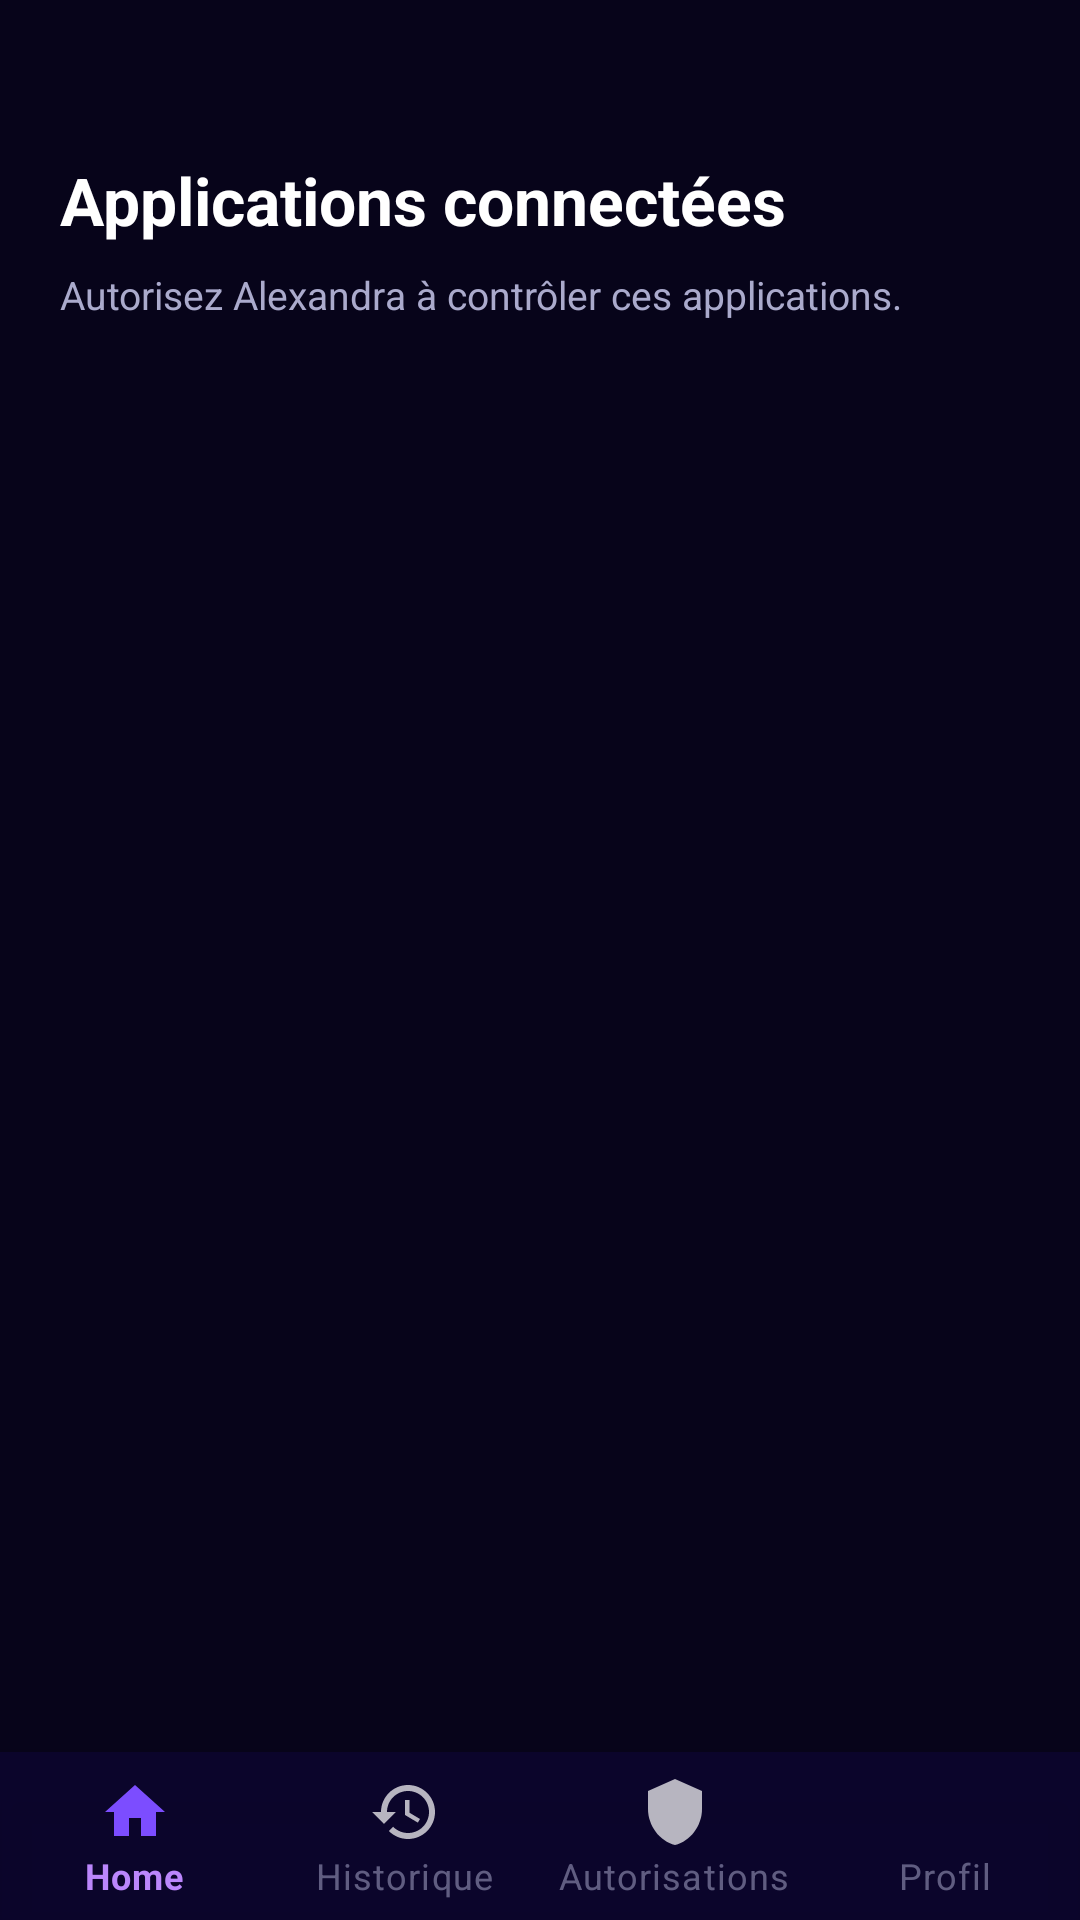

The Android layout XML behind this screen, and the referenced resources:
<!-- AndroidManifest.xml: application theme Theme.Alexandra -->
<!-- res/layout/activity_apps_connectees.xml -->
<?xml version="1.0" encoding="utf-8"?>

<LinearLayout
    xmlns:android="http://schemas.android.com/apk/res/android"
    xmlns:app="http://schemas.android.com/apk/res-auto"
    android:layout_width="match_parent"
    android:layout_height="match_parent"
    android:orientation="vertical"
    android:background="@drawable/bg_home">

    <ScrollView
        android:layout_width="match_parent"
        android:layout_height="0dp"
        android:layout_weight="1">

        <LinearLayout
            android:layout_width="match_parent"
            android:layout_height="wrap_content"
            android:orientation="vertical"
            android:padding="20dp">

            
            <TextView
                android:layout_width="match_parent"
                android:layout_height="wrap_content"
                android:text="Applications connectées"
                android:textColor="#FFFFFF"
                android:textSize="22sp"
                android:textStyle="bold"
                android:paddingTop="32dp"
                android:paddingBottom="8dp" />

            <TextView
                android:layout_width="match_parent"
                android:layout_height="wrap_content"
                android:text="Autorisez Alexandra à contrôler ces applications."
                android:textColor="#AAAACC"
                android:textSize="13sp"
                android:layout_marginBottom="24dp"
                android:lineSpacingMultiplier="1.4" />

            
            <LinearLayout
                android:id="@+id/layoutApps"
                android:layout_width="match_parent"
                android:layout_height="wrap_content"
                android:orientation="vertical" />

        </LinearLayout>
    </ScrollView>

    <com.google.android.material.bottomnavigation.BottomNavigationView
        android:id="@+id/bottomNav"
        android:layout_width="match_parent"
        android:layout_height="wrap_content"
        android:background="#CC0D0630"
        app:menu="@menu/menu_bottom_nav"
        app:itemIconTint="@null"
        app:itemTextColor="@color/bottom_nav_color"
        app:labelVisibilityMode="labeled" />

</LinearLayout>
<!-- resources referenced by this layout -->
<resources>
  <style name="Theme.Alexandra" parent="Theme.MaterialComponents.NoActionBar">
          <item name="android:windowBackground">@color/bg_deep</item>
          <item name="android:colorBackground">@color/bg_deep</item>
          <item name="colorSurface">@color/bg_deep</item>
          <item name="colorPrimary">@color/accent</item>
          <item name="android:statusBarColor">@android:color/transparent</item>
          <item name="android:navigationBarColor">@color/bg_deep</item>
          <item name="android:windowLightStatusBar">false</item>
          <item name="bottomNavigationStyle">@style/BottomNavStyle</item>
      </style>
  <color name="bg_deep">#07041a</color>
  <color name="accent">#7C4DFF</color>
  <style name="BottomNavStyle" parent="Widget.MaterialComponents.BottomNavigationView">
          <item name="itemIconTint">@null</item>
          <item name="itemTextColor">@color/bottom_nav_color</item>
          <item name="itemBackground">@android:color/transparent</item>
          <item name="itemRippleColor">@android:color/transparent</item>
      </style>
</resources>
